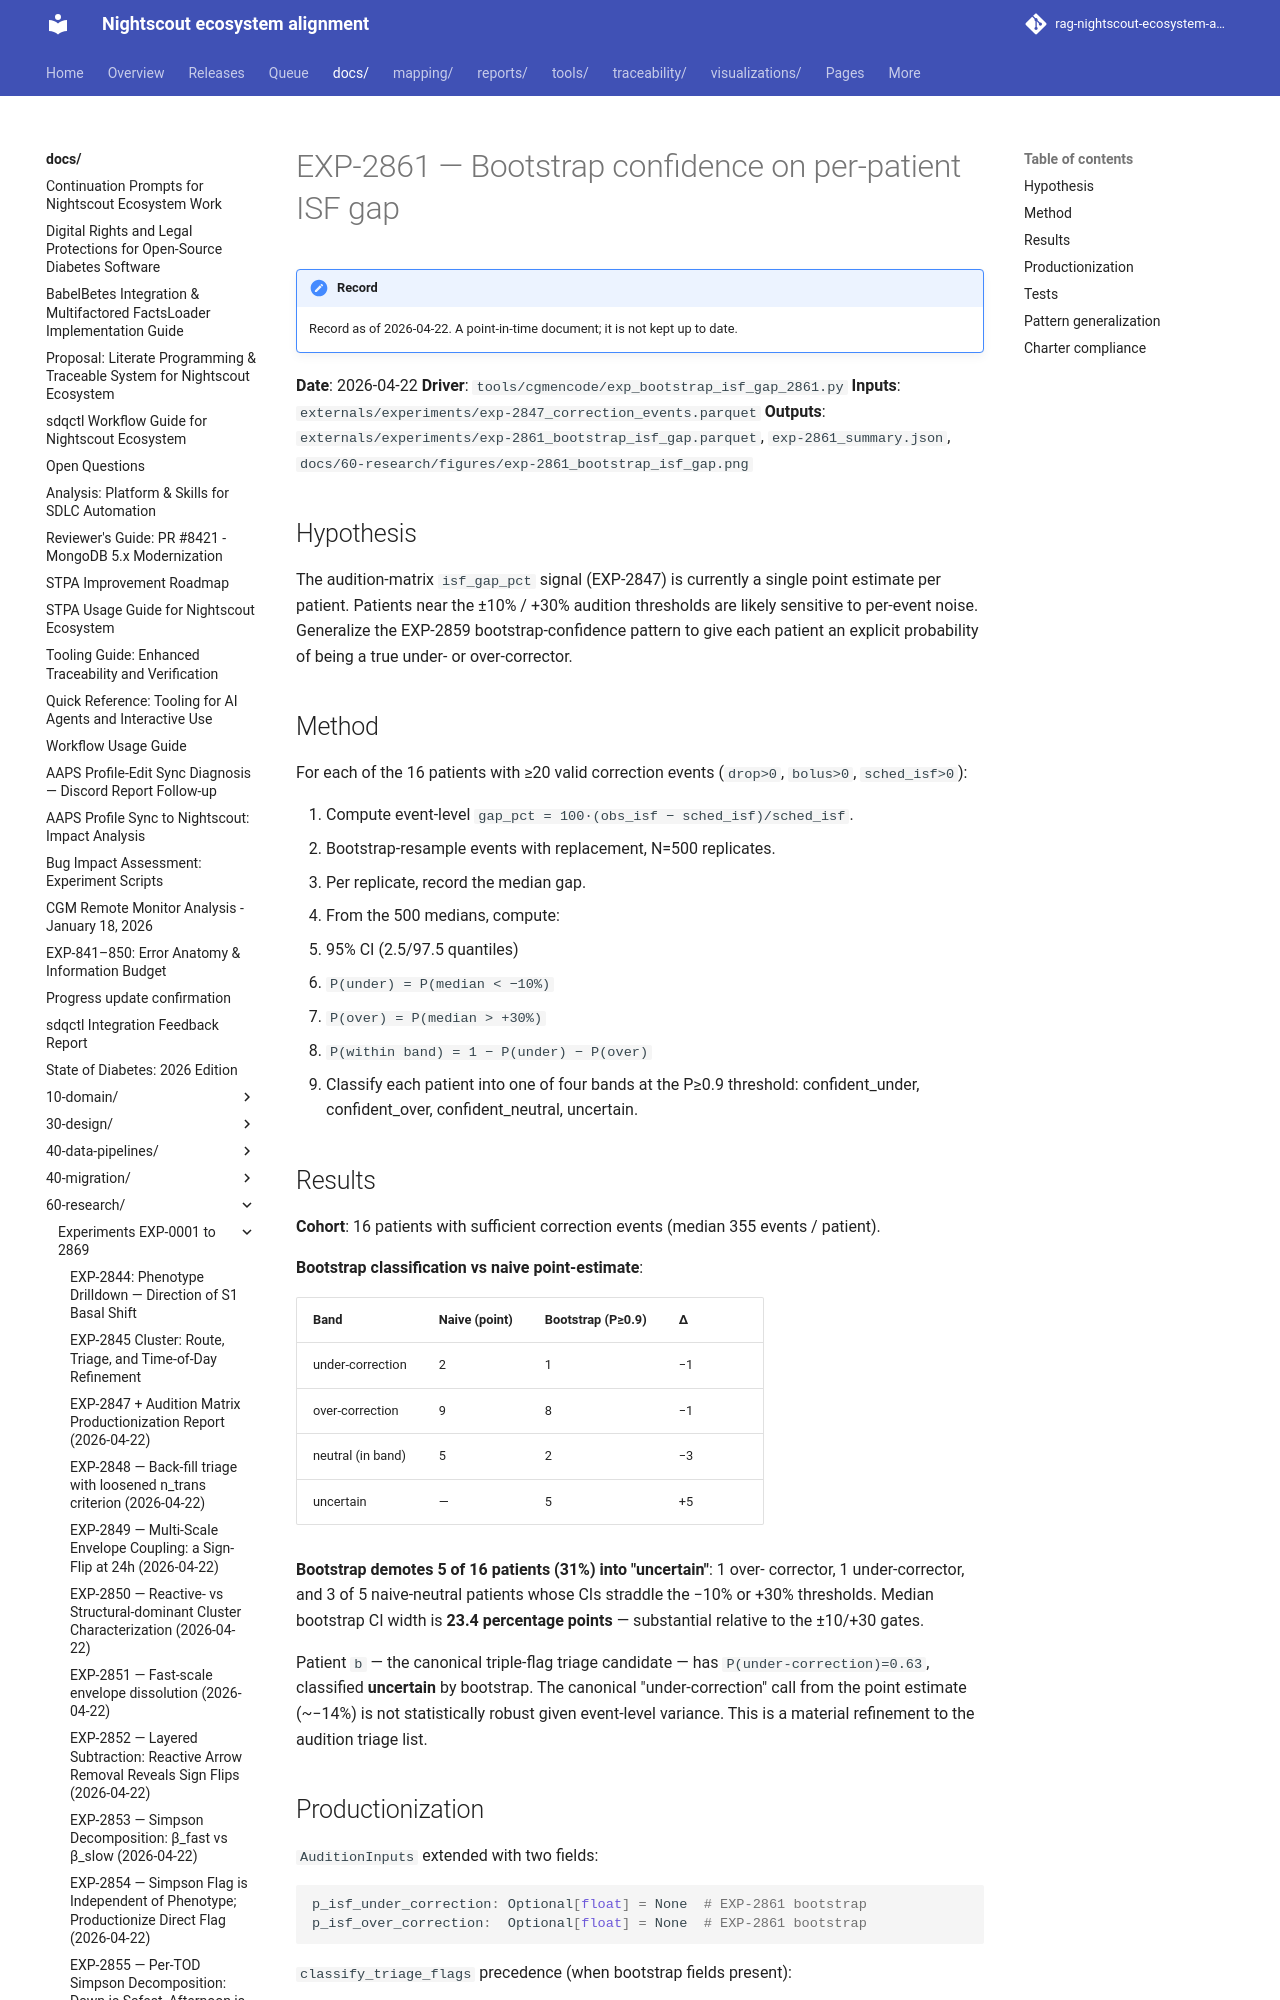

repository: bewest/rag-nightscout-ecosystem-alignment · page: docs/60-research/exp-2861-bootstrap-isf-gap-report-2026-04-22.html · generator: mkdocs

# EXP-2861 — Bootstrap confidence on per-patient ISF gap

**Date**: 2026-04-22
**Driver**: `tools/cgmencode/exp_bootstrap_isf_gap_2861.py`
**Inputs**: `externals/experiments/exp-2847_correction_events.parquet`
**Outputs**: `externals/experiments/exp-2861_bootstrap_isf_gap.parquet`,
`exp-2861_summary.json`, `docs/60-research/figures/exp-2861_bootstrap_isf_gap.png`

## Hypothesis

The audition-matrix `isf_gap_pct` signal (EXP-2847) is currently a single
point estimate per patient. Patients near the ±10% / +30% audition
thresholds are likely sensitive to per-event noise. Generalize the
EXP-2859 bootstrap-confidence pattern to give each patient an explicit
probability of being a true under- or over-corrector.

## Method

For each of the 16 patients with ≥20 valid correction events
(`drop>0`, `bolus>0`, `sched_isf>0`):

1. Compute event-level `gap_pct = 100·(obs_isf − sched_isf)/sched_isf`.
2. Bootstrap-resample events with replacement, N=500 replicates.
3. Per replicate, record the median gap.
4. From the 500 medians, compute:
   - 95% CI (2.5/97.5 quantiles)
   - `P(under) = P(median < −10%)`
   - `P(over)  = P(median > +30%)`
   - `P(within band) = 1 − P(under) − P(over)`
5. Classify each patient into one of four bands at the P≥0.9 threshold:
   confident_under, confident_over, confident_neutral, uncertain.
